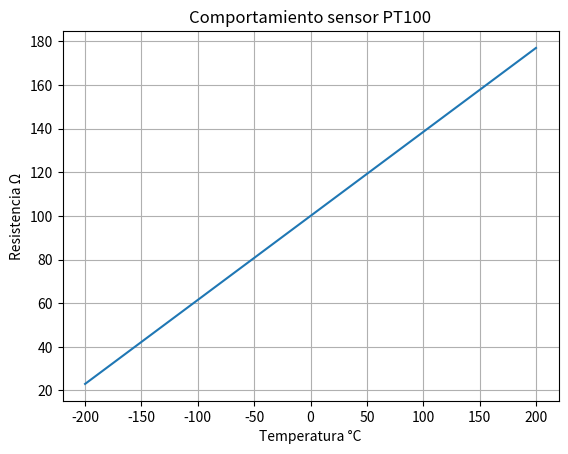

Write the Python code that produced this figure.
#Realice un programa que grafique el comportamiento de un sensor PT100 desde -200°C a 200°C.
import numpy as np
from matplotlib import pyplot as plt

temp = np.arange (-200, 200.5, 0.5)       #ingreso de temperatura numpy.arange genera un conjunto de números entre un valor de inicio y uno final
ro=100                                    #100 ohms a 0 grados
coe_pt=0.385                              #coeficiente platino
ar=coe_pt*temp 
resistencia=ro+ar 
plt.title ('Comportamiento sensor PT100')
plt.ylabel('Resistencia Ω')
plt.xlabel('Temperatura °C')
plt.plot(temp,resistencia)
plt.grid(True)
plt.show()